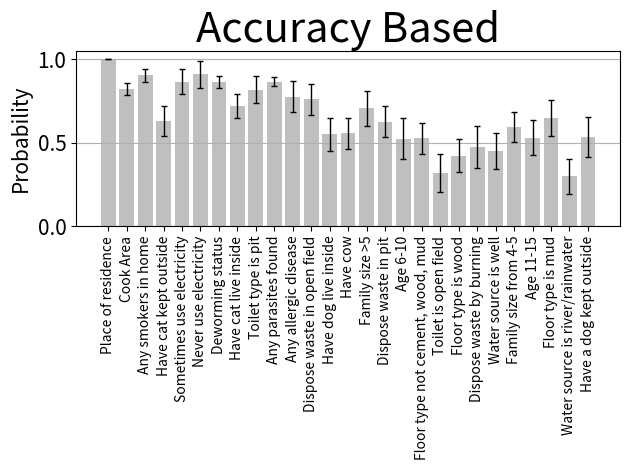

The matplotlib source for this figure:
import numpy as np
import matplotlib.pyplot as plt
import math

###########entering raw data


ADD = np.array([1,	1	,1	,1	,1,	1])
AgeGroups_1_0  = np.array([	0.151168831,0.946666667,	0.786666667,	0.704571429	,0.368333333	,0.19])
AgeGroups_2_0 = np.array([	0.156883117	,0.886666667,	0.73	,0.688571429,	0.393333333	,0.32])
AnyAllr = np.array([0.918701299,	0.286666667	,0.95,	0.848571429,	0.863333333,	0.79])
AnyPars3 = np.array([	0.929090909	,0.893333333,	0.95,	0.825714286	,0.863333333,	0.74])
CookArea = np.array([0.885974026,	0.78	,0.973333333	,0.828571429	,0.79,	0.69])
DEWORM  = np.array([	0.802597403	,0.96,	0.996666667	,0.822857143,	0.828333333	,0.77])
FamilyGrouped_1_0 = np.array([	0.165714286,	0.8	,0.773333333	,0.757714286	,0.493333333,	0.58])
FamilyGrouped_2_0 = np.array([0.220779221	,0.893333333,	0.986666667,	0.84,	0.68,	0.61 ])
GCAT_1  = np.array([0.788831169	,0.773333333	,0.946666667	,0.770285714,	0.683333333	,0.37])
GCAT_2 = np.array([0.815844156,	0.866666667	,0.57,	0.805714286	,0.433333333,	0.28])
GCOW = np.array([0.652727273	,0.753333333	,0.663333333	,0.724571429	,0.426666667,	0.11])
GDOG_1_0  = np.array([	0.853766234,	0.9	,0.233333333,	0.34,	0.508333333	,0.46])
GDOG_2_0 = np.array([0.161038961,	0.886666667	,0.836666667	,0.725142857	,0.383333333,	0.2])
GELEC_1_0  = np.array([0.45038961	,0.973333333,	0.973333333	,0.988,	0.915,	0.9])
GELEC_2_0  = np.array([0.455324675	,1,	1	,1,	1	,1])
GFLOOR6A_1_0 = np.array([	0.278961039	,0.913333333,	0.14,0.359428571	,0.446666667,	0.39])
GFLOOR6A_2_0 = np.array([0.196363636	,0.926666667,	0.776666667	,0.724	,0.388333333	,0.87])
GFLOOR6A_9_0 = np.array([	0.260779221	,0.946666667	,0.396666667,	0.469142857,	0.408333333	,0.68])
GWASTE_1_0  = np.array([0.236103896,	0.553333333	,0.97	,0.804571429	,0.543333333	,0.65])
GWASTE_2_0  = np.array([0.418441558	,0.96,	0.87,	0.929142857,	0.916666667,	0.47])
GWASTE_3_0  = np.array([0.182857143	,0.706666667	,0.833333333	,0.750857143,	0.38,	0])
HCIGR6A = np.array([	0.930649351	,0.986666667,	0.92,	0.98,	0.911666667	,0.69])
ToiletType_1_0 = np.array([0.414805195	,0.966666667	,0.913333333,	0.98,	0.876666667,	0.76])
ToiletType_2_0 = np.array([0.170649351,	0.906666667	,0.033333333,	0.290285714,	0.206666667,	0.29])
WaterSource_1_0 = np.array([0.152987013	,0.833333333	,0.476666667	,0.758857143,	0.298333333	,0.19])
WaterSource_2_0 = np.array([0.136883117,	0.846666667,	0.076666667	,0.325142857,	0.151666667	,0.26])




######## calculate the average
ADD_mean=np.mean(ADD)
AgeGroups_1_0_mean=np.mean(AgeGroups_1_0)
AgeGroups_2_0_mean=np.mean(AgeGroups_2_0)
AnyAllr_mean =np.mean(AnyAllr)
AnyPars3_mean=np.mean(AnyPars3)
CookArea_mean=np.mean(CookArea)
DEWORM_mean=np.mean(DEWORM)
FamilyGrouped_1_0_mean=np.mean(FamilyGrouped_1_0)
FamilyGrouped_2_0_mean=np.mean(FamilyGrouped_2_0)
GCAT_1_mean=np.mean(GCAT_1)
GCAT_2_mean=np.mean(GCAT_2)
GCOW_mean =np.mean(GCOW)
GDOG_1_0_mean=np.mean(GDOG_1_0)
GDOG_2_0_mean=np.mean(GDOG_2_0)
GELEC_1_0_mean=np.mean(GELEC_1_0)
GELEC_2_0_mean=np.mean(GELEC_2_0)
GFLOOR6A_1_0_mean=np.mean(GFLOOR6A_1_0)
GFLOOR6A_2_0_mean=np.mean(GFLOOR6A_2_0)
GFLOOR6A_9_0_mean=np.mean(GFLOOR6A_9_0)
GWASTE_1_0_mean=np.mean(GWASTE_1_0)
GWASTE_2_0_mean=np.mean(GWASTE_2_0)
GWASTE_3_0_mean=np.mean(GWASTE_3_0)
HCIGR6A_mean=np.mean(HCIGR6A)
ToiletType_1_0_mean=np.mean(ToiletType_1_0)
ToiletType_2_0_mean=np.mean(ToiletType_2_0)
WaterSource_1_0_mean=np.mean(WaterSource_1_0)
WaterSource_2_0_mean=np.mean(WaterSource_2_0)





####### calculate the standard deviation

ADD_std = np.std(ADD)/math.sqrt(6)
AgeGroups_1_0_std=np.std(AgeGroups_1_0)/math.sqrt(6)
AgeGroups_2_0_std=np.std(AgeGroups_2_0)/math.sqrt(6)
AnyAllr_std=np.std(AnyAllr)/math.sqrt(6)
AnyPars3_std=np.std(AnyPars3)/math.sqrt(6)
CookArea_std=np.std(CookArea)/math.sqrt(6)
DEWORM_std=np.std(DEWORM)/math.sqrt(6)
FamilyGrouped_1_0_std=np.std(FamilyGrouped_1_0)/math.sqrt(6)
FamilyGrouped_2_0_std=np.std(FamilyGrouped_2_0)/math.sqrt(6)
GCAT_1_std=np.std(GCAT_1)/math.sqrt(6)
GCAT_2_std=np.std(GCAT_2)/math.sqrt(6)
GCOW_std=np.std(GCOW)/math.sqrt(6)
GDOG_1_0_std=np.std(GDOG_1_0)/math.sqrt(6)
GDOG_2_0_std=np.std(GDOG_2_0)/math.sqrt(6)
GELEC_1_0_std=np.std(GELEC_1_0)/math.sqrt(6)
GELEC_2_0_std=np.std(GELEC_2_0)/math.sqrt(6)
GFLOOR6A_1_0_std=np.std(GFLOOR6A_1_0)/math.sqrt(6)
GFLOOR6A_2_0_std=np.std(GFLOOR6A_2_0)/math.sqrt(6)
GFLOOR6A_9_0_std=np.std(GFLOOR6A_9_0)/math.sqrt(6)
GWASTE_1_0_std=np.std(GWASTE_1_0)/math.sqrt(6)
GWASTE_2_0_std=np.std(GWASTE_2_0)/math.sqrt(6)
GWASTE_3_0_std=np.std(GWASTE_3_0)/math.sqrt(6)
HCIGR6A_std=np.std(HCIGR6A)/math.sqrt(6)
ToiletType_1_0_std=np.std(ToiletType_1_0)/math.sqrt(6)
ToiletType_2_0_std=np.std(ToiletType_2_0)/math.sqrt(6)
WaterSource_1_0_std=np.std(WaterSource_1_0)/math.sqrt(6)
WaterSource_2_0_std=np.std(WaterSource_2_0)/math.sqrt(6)




######### create lists for the plot

Features = ['Place of residence','Cook Area','Any smokers in home','Have cat kept outside','Sometimes use electricity','Never use electricity','Deworming status','Have cat live inside','Toilet type is pit','Any parasites found','Any allergic disease','Dispose waste in open field','Have dog live inside','Have cow','Family size >5','Dispose waste in pit','Age 6-10','Floor type not cement, wood, mud','Toilet is open field','Floor type is wood','Dispose waste by burning','Water source is well','Family size from 4-5','Age 11-15','Floor type is mud','Water source is river/rainwater','Have a dog kept outside']

x_pos = np.arange(len(Features))
CTEs = [ADD_mean,CookArea_mean,HCIGR6A_mean,GCAT_2_mean,GELEC_1_0_mean,GELEC_2_0_mean,DEWORM_mean,GCAT_1_mean,ToiletType_1_0_mean,AnyPars3_mean,AnyAllr_mean,GWASTE_2_0_mean,GDOG_1_0_mean,GCOW_mean,FamilyGrouped_2_0_mean,GWASTE_1_0_mean,AgeGroups_1_0_mean,GFLOOR6A_9_0_mean,ToiletType_2_0_mean,GFLOOR6A_1_0_mean,GWASTE_3_0_mean,WaterSource_1_0_mean,FamilyGrouped_1_0_mean,AgeGroups_2_0_mean,GFLOOR6A_2_0_mean,WaterSource_2_0_mean,GDOG_2_0_mean]
error = [ADD_std,CookArea_std,HCIGR6A_std,GCAT_2_std,GELEC_1_0_std,GELEC_2_0_std,DEWORM_std,GCAT_1_std,ToiletType_1_0_std,AnyPars3_std,AnyAllr_std,GWASTE_2_0_std,GDOG_1_0_std,GCOW_std,FamilyGrouped_2_0_std,GWASTE_1_0_std,AgeGroups_1_0_std,GFLOOR6A_9_0_std,ToiletType_2_0_std,GFLOOR6A_1_0_std,GWASTE_3_0_std,WaterSource_1_0_std,FamilyGrouped_1_0_std,AgeGroups_2_0_std,GFLOOR6A_2_0_std,WaterSource_2_0_std,GDOG_2_0_std]

#########build the plot
fig, ax = plt.subplots()
ax.bar(x_pos,CTEs,yerr = error,align = 'center',alpha = 0.5,color = 'grey',ecolor = 'black',error_kw=dict(lw=1, capsize=2, capthick=1),capsize=4)
ax.set_ylabel('Probability', fontsize =15)
ax.set_xticks(x_pos)
ax.set_xticklabels(Features)
ax.set_title('Accuracy Based',fontsize =30)
ax.yaxis.grid(True)

# Save the figure and show
plt.xticks(rotation =90)
plt.yticks(np.arange(0,1.5,step=0.5),fontsize =15)#

# Save the figure and show
plt.tight_layout()
plt.savefig('accuracy_based_plot_with_error_bars.png')
plt.show()





######## save the figure and show
